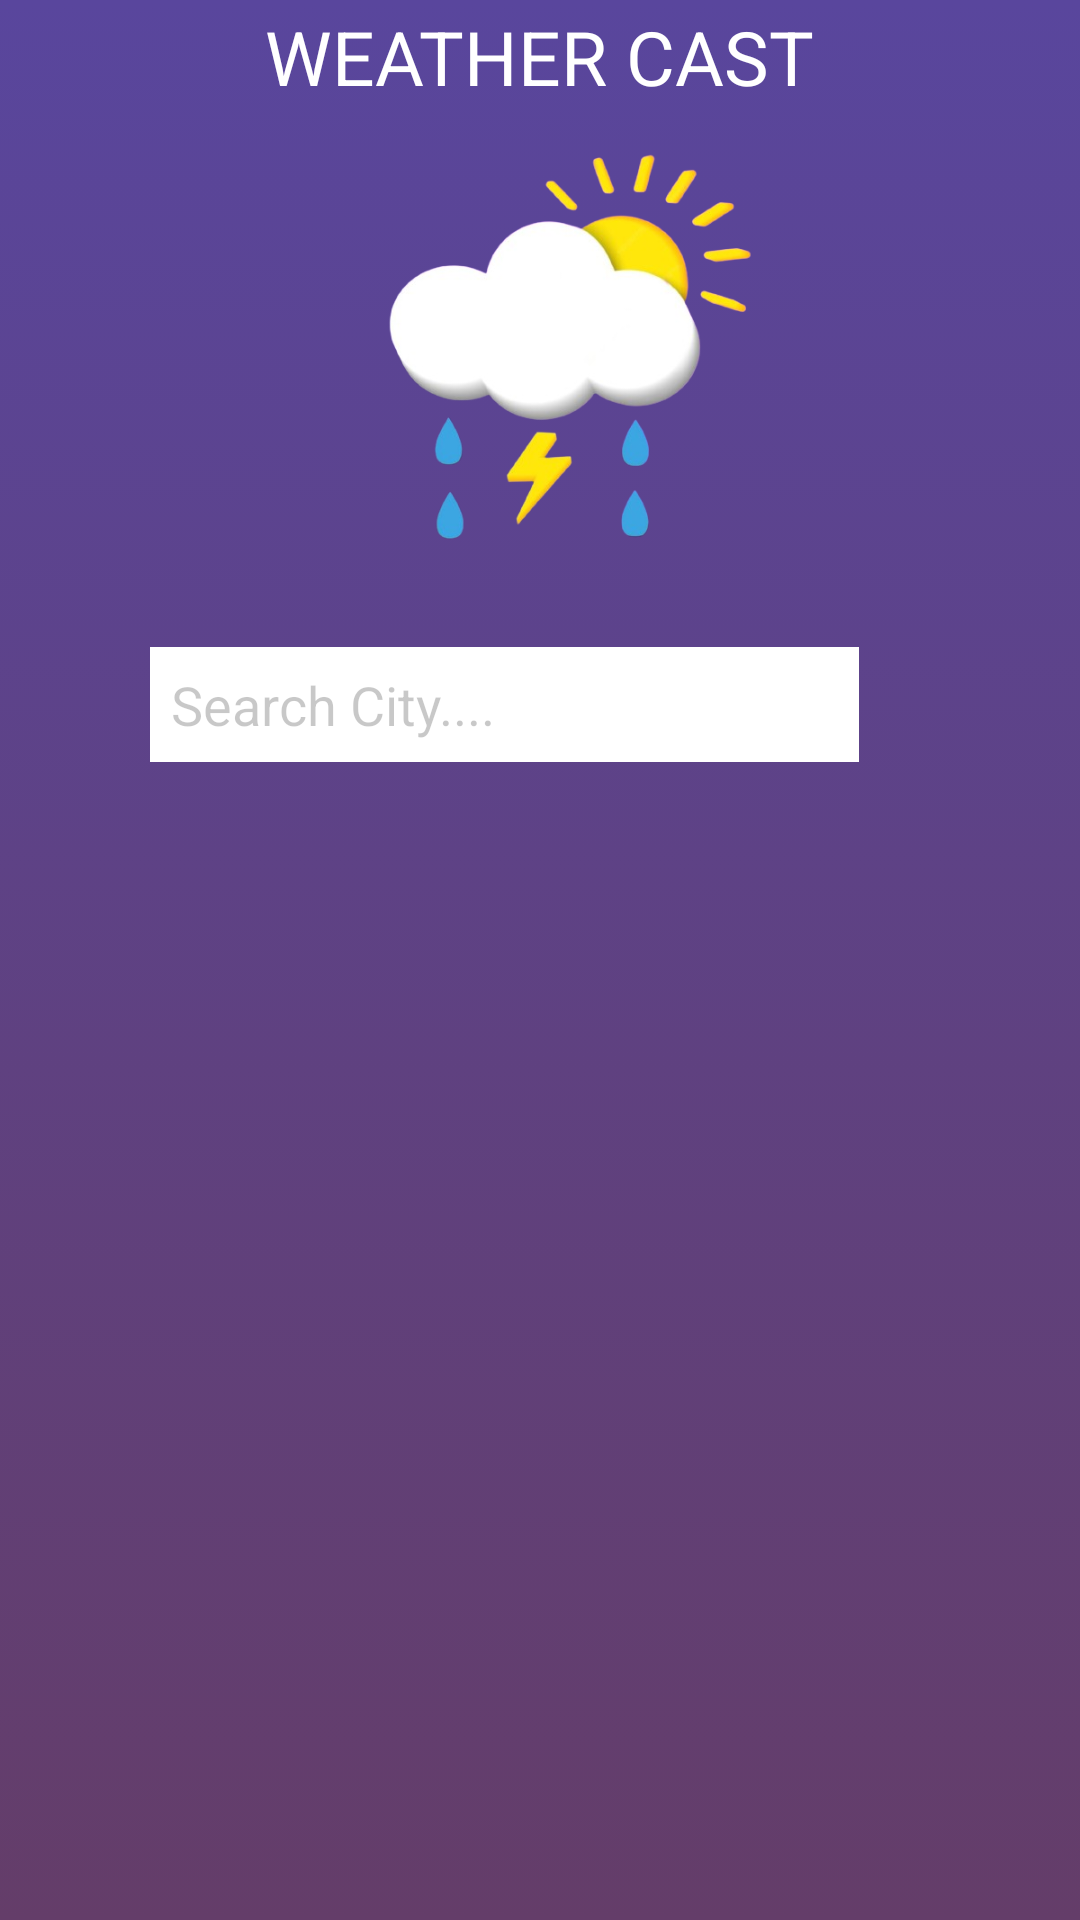

Produce the Android XML layout that renders to this screen, including the resource entries it uses.
<!-- AndroidManifest.xml: application theme Theme.WeatherCast -->
<!-- res/layout/activity_main.xml -->
<?xml version="1.0" encoding="utf-8"?>
<RelativeLayout xmlns:android="http://schemas.android.com/apk/res/android"
    xmlns:app="http://schemas.android.com/apk/res-auto"
    xmlns:tools="http://schemas.android.com/tools"
    android:layout_width="match_parent"
    android:layout_height="match_parent"
    android:background="#71C5EC"
    tools:context=".MainActivity">

    <ImageView
        android:id="@+id/imageView"
        android:layout_width="match_parent"
        android:layout_height="match_parent"
        android:contentDescription="@string/wcImageView"
        app:srcCompat="@drawable/background" />

    <ImageView
        android:layout_width="match_parent"
        android:layout_height="150dp"
        android:layout_marginTop="50dp"
        android:contentDescription="@string/contentView"
        android:src="@drawable/logo" />

    <TextView
        android:id="@+id/topName"
        android:layout_width="wrap_content"
        android:layout_height="wrap_content"
        android:layout_centerHorizontal="true"
        android:layout_marginTop="2dp"
        android:text="@string/castName"
        android:textColor="@color/white"
        android:textFontWeight="500"
        android:textSize="25sp"
        android:textStyle="bold" />

    <LinearLayout
        android:id="@+id/layout"
        android:layout_width="match_parent"
        android:layout_height="wrap_content"
        android:layout_below="@+id/topName"
        android:layout_marginTop="180dp"
        android:orientation="horizontal"
        android:weightSum="5">

        <EditText
            android:id="@+id/cityName"
            android:layout_width="500dp"
            android:layout_height="wrap_content"
            android:layout_marginStart="50dp"
            android:layout_weight="4.5"
            android:background="@color/white"
            android:hint="@string/cityName"
            android:padding="7dp"
            android:textColorHint="@color/cardview_shadow_start_color"
            app:hintTextColor="@color/white" />

        <Button
            android:id="@+id/search"
            android:layout_width="wrap_content"
            android:layout_height="match_parent"
            android:layout_gravity="center"
            android:layout_marginEnd="15dp"
            android:layout_weight="0.5"
            android:background="@android:color/transparent"
            android:drawableEnd="@drawable/baseline_search" />

    </LinearLayout>

    <TextView
        android:id="@+id/weather"
        android:layout_width="match_parent"
        android:layout_height="400dp"
        android:layout_marginStart="15dp"
        android:layout_marginEnd="15dp"
        android:layout_marginTop="280dp"
        android:background="@android:color/transparent"
        android:textColor="@color/white"
        android:textFontWeight="500"
        android:textSize="25sp"
        android:textStyle="bold" />

</RelativeLayout>
<!-- resources referenced by this layout -->
<resources>
  <color name="white">#FFFFFFFF</color>
  <!-- drawable background (drawable) -->
  <?xml version="1.0" encoding="utf-8"?>
  <selector xmlns:android="http://schemas.android.com/apk/res/android">
  <item>
      <shape android:shape="rectangle">
          <gradient android:startColor="#59469D" android:endColor="#643D69" android:angle="125"/>
      </shape>
  </item>
  </selector>
  <!-- drawable logo: png bitmap (drawable, 82145 bytes) -->
  <string name="castName">WEATHER CAST</string>
  <string name="cityName">Search City....</string>
  <string name="contentView">WeatherCast</string>
  <string name="wcImageView">WeatherCast</string>
  <style name="Theme.WeatherCast" parent="Base.Theme.WeatherCast" />
  <style name="Base.Theme.WeatherCast" parent="Theme.Material3.DayNight.NoActionBar">
          
          
      </style>
</resources>
